Photos from the image-classification dataset "crop_images" in the GitHub repository tadhglooram93/EOU-ML-Workshop. Its 2 classes are: alfalfa, garbanzo.

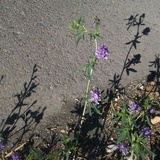
Label: alfalfa

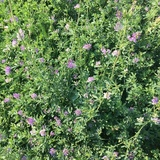
Label: alfalfa

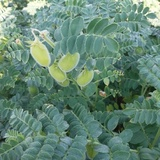
Label: garbanzo

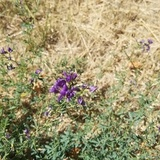
Label: alfalfa

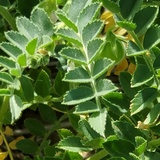
Label: garbanzo

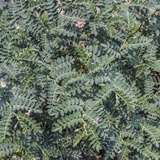
Label: garbanzo
